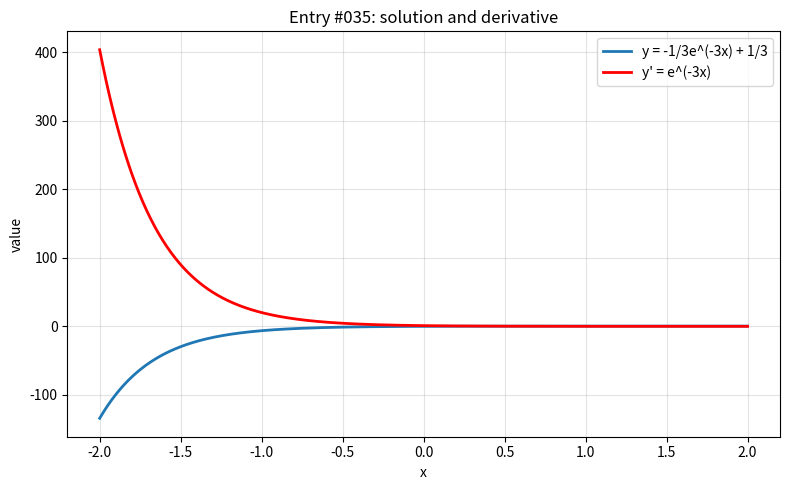

The script that saved this image:
import numpy as np
import matplotlib.pyplot as plt

x = np.linspace(-2, 2, 800)

with np.errstate(divide="ignore", invalid="ignore", over="ignore"):
    y = -(1/3)*np.exp(-3*x) + 1/3
    y_prime = np.exp(-3*x)

plt.figure(figsize=(8, 5))
plt.plot(x, y, label="y = -1/3e^(-3x) + 1/3", linewidth=2)
plt.plot(x, y_prime, label="y' = e^(-3x)", linewidth=2, color="red")
plt.title("Entry #035: solution and derivative")
plt.xlabel("x")
plt.ylabel("value")
plt.grid(True, alpha=0.35)
plt.legend()
plt.tight_layout()
plt.show()
